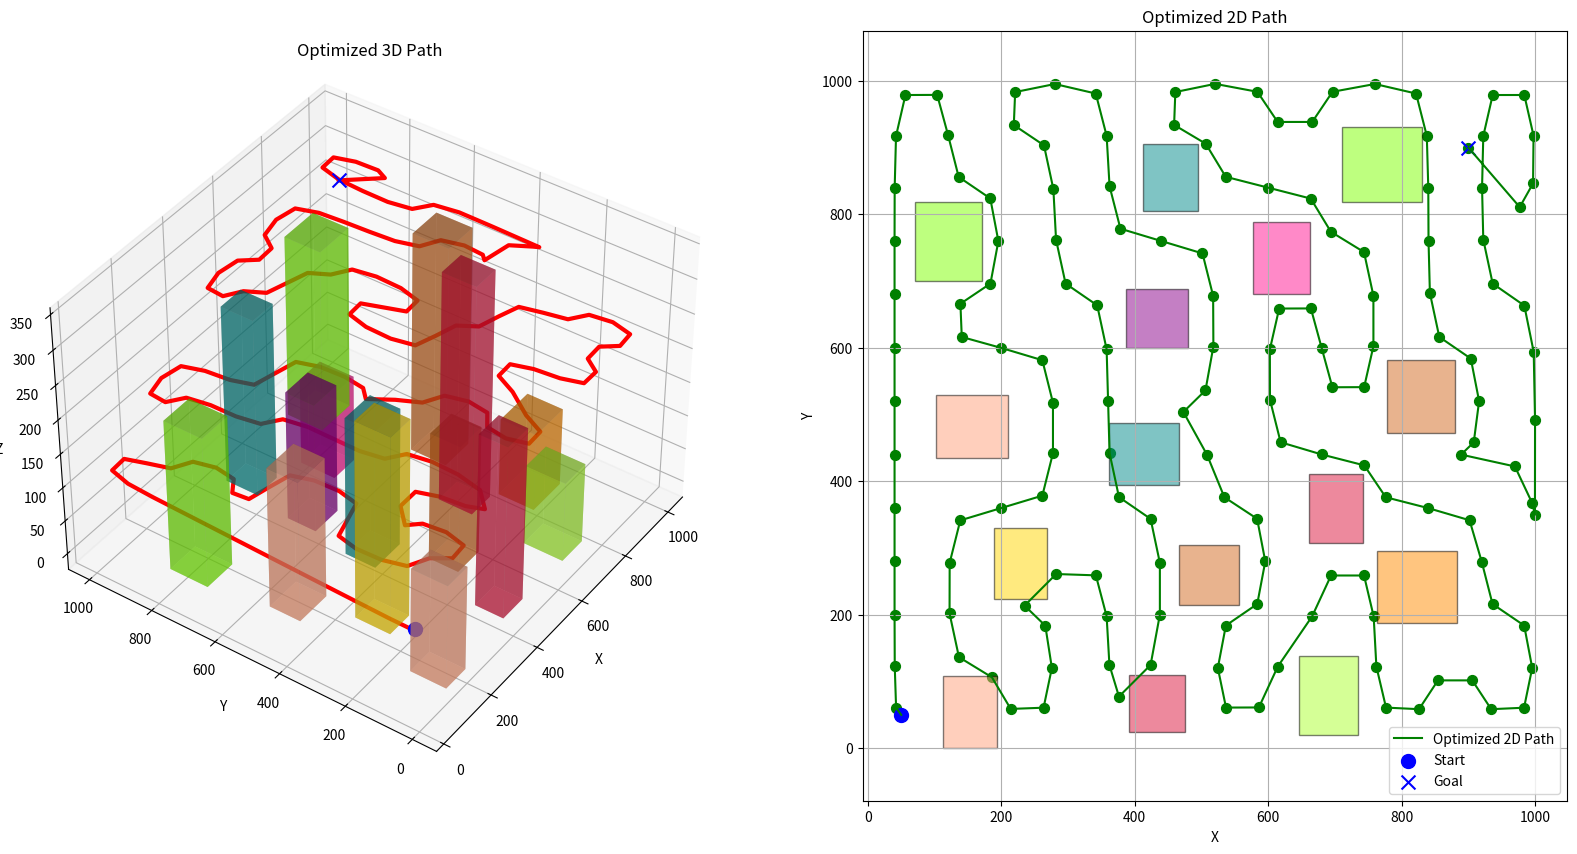

This chart was generated by the following Python code:
import numpy as np
import matplotlib.pyplot as plt
from mpl_toolkits.mplot3d.art3d import Poly3DCollection
import random

random.seed(42)
np.random.seed(42)

# 创建三维场景
def create_box(x, y, z, dx, dy, dz):
    """Create a box with one corner at the given coordinates and with the given dimensions."""
    return [
        # Bottom
        [(x, y, z), (x + dx, y, z), (x + dx, y + dy, z), (x, y + dy, z)],
        # Side 1
        [(x, y, z), (x, y, z + dz), (x + dx, y, z + dz), (x + dx, y, z)],
        # Side 2
        [(x, y, z), (x, y + dy, z), (x, y + dy, z + dz), (x, y, z + dz)],
        # Side 3
        [
            (x + dx, y, z),
            (x + dx, y + dy, z),
            (x + dx, y + dy, z + dz),
            (x + dx, y, z + dz),
        ],
        # Side 4
        [
            (x, y + dy, z),
            (x, y + dy, z + dz),
            (x + dx, y + dy, z + dz),
            (x + dx, y + dy, z),
        ],
        # Top
        [
            (x, y, z + dz),
            (x + dx, y, z + dz),
            (x + dx, y + dy, z + dz),
            (x, y + dy, z + dz),
        ],
    ]

# 三维盒子
class TreeNode:
    def __init__(self, point, parent=None):
        self.point = np.array(point)
        self.parent = parent

# 判断点是否在障碍物内
def point_in_obstacle(point, obstacles):
    for obstacle in obstacles:
        if (
            obstacle[0][0] <= point[0] <= (obstacle[0][0] + obstacle[1][0])
            and obstacle[0][1] <= point[1] <= (obstacle[0][1] + obstacle[1][1])
            and obstacle[0][2] <= point[2] <= (obstacle[0][2] + obstacle[1][2])
        ):
            return True
    return False

# 生成随机点
def generate_random_point(x_max, y_max, z_min, z_max):
    return np.array(
        [
            random.uniform(0, x_max),
            random.uniform(0, y_max),
            random.uniform(z_min, z_max),
        ]
    )

# 判断两点之间是否有障碍物
def is_obstructed(cell, obstacles, grid_size):
    for obstacle in obstacles:
        x_min, y_min, z_min = obstacle[0]
        dx, dy, dz = obstacle[1]
        x_max, y_max, z_max = x_min + dx, y_min + dy, z_min + dz

        if x_min <= cell[0] <= x_max and y_min <= cell[1] <= y_max:
            return True
    return False

# 创建地面网格
def create_ground_grid(x_max, y_max, grid_size, obstacles):
    grid = []
    for x in range(0, x_max, grid_size):
        for y in range(0, y_max, grid_size):
            cell = (x + grid_size // 2, y + grid_size // 2)
            if not is_obstructed(cell, obstacles, grid_size):
                grid.append(cell)
    return np.array(grid)

# Greedy算法实现
def greedy_traversal(start, goal, ground_grid):
    unvisited = set(range(len(ground_grid)))
    path = [start]
    current_index = None

    # Find the closest start cell
    min_distance = float("inf")
    for i, cell in enumerate(ground_grid):
        distance = np.linalg.norm(start[:2] - np.array([*cell]))
        if distance < min_distance:
            min_distance = distance
            current_index = i

    unvisited.remove(current_index)
    start_z = start[2]
    goal_z = goal[2]

    # Compute the next point's z value based on the relative distance from the start to the goal
    next_z = start_z + (1 - (min_distance / np.linalg.norm(goal[:2] - start[:2]))) * (goal_z - start_z)
    path.append(np.array([*ground_grid[current_index], next_z]))

    while unvisited:
        min_distance = float("inf")
        next_index = None

        for i in unvisited:
            distance = np.linalg.norm(path[-1][:2] - np.array([*ground_grid[i]]))
            if distance < min_distance:
                min_distance = distance
                next_index = i

        unvisited.remove(next_index)
        current_index = next_index

        # Compute the next point's z value based on the relative distance from the start to the goal
        next_z = start_z + (1 - (min_distance / np.linalg.norm(goal[:2] - start[:2]))) * (goal_z - start_z)
        path.append(np.array([*ground_grid[current_index], next_z]))

    return path
'''
函数 greedy_traversal(开始点,目标点,地面网格):

初始化未访问集合为ground_grid中的所有索引

初始化路径列表为开始点

初始化当前索引current_index为None(初始最近点)

找到最近的开始点:

对ground_grid中的每个格子:
*计算与开始点的距离
*如果更近则更新最小距离min_distance和当前索引current_index
将current_index从未访问集合中移除

初始化start_z和goal_z分别从开始点和目标点获得

根据开始点到目标点的相对距离计算下一个点的z值

将下一个点添加到路径列表中

若未访问集合不为空:

初始化最小距离min_distance 为无穷大

初始化下一个索引next_index 为None(下一个最近点)

对未访问集合中的每个索引i:

计算与路径列表中前一个点的距离
如果更近则更新最小距离min_distance 和下一个索引next_index
将next_index从未访问集合中移除

将当前索引current_index赋值为next_index

根据开始点到目标点的相对距离计算下一个点的z值

将下一个点添加到路径列表中
'''


# 梯度下降法顺滑路径
def gradient_descent_path_smooth(
    path, obstacles_info, alpha=0.01, beta=0.08, max_iterations=15, tolerance=1e-5
):
    path = path.astype(np.float64)

    def path_cost(path, obstacles_info, beta):
        cost = 0
        for i in range(1, len(path) - 1):
            cost += np.linalg.norm(
                path[i - 1] - 2 * path[i] + path[i + 1]
            )  # Smoothness cost
            for obs in obstacles_info:
                min_dist_to_obstacle = np.min(np.linalg.norm(path[i][:2] - obs[0][:2]))
                if min_dist_to_obstacle < obs[1][0]:
                    cost += beta * (
                        1 - min_dist_to_obstacle / obs[1][0]
                    )  # Obstacle cost
        return cost

    def gradient(path, i, obstacles, beta):
        grad = np.zeros(3)
        grad += (
            4 * path[i] - 2 * path[i - 1] - 2 * path[i + 1]
        )  # Smoothness gradient

        for obstacle in obstacles:
            x_min, y_min, z_min = obstacle[0]
            dx, dy, dz = obstacle[1]
            x_max, y_max, z_max = x_min + dx, y_min + dy, z_min + dz
            obs_center = np.array([x_min + dx / 2, y_min + dy / 2, z_min + dz / 2])
            min_dist_to_obstacle = np.linalg.norm(path[i] - obs_center)

            if (
                x_min <= path[i][0] <= x_max
                and y_min <= path[i][1] <= y_max
                and z_min <= path[i][2] <= z_max
            ):
                grad[:2] += beta * (
                    -2 * (path[i][:2] - obs_center[:2]) / min_dist_to_obstacle
                )  # Obstacle gradient

        return grad

    optimized_path = path.copy()
    for _ in range(max_iterations):
        new_path = optimized_path.copy()
        for i in range(1, len(optimized_path) - 1):
            new_path[i] -= alpha * gradient(optimized_path, i, obstacles_info, beta)
        if np.linalg.norm(new_path - optimized_path) < tolerance:
            break
        optimized_path = new_path

    return optimized_path
'''
函数gradient_descent_path_smooth(路径、障碍物信息、α、β、最大迭代次数、公差):

把路径转换成浮点数

定义path_cost()函数计算基于平滑度和障碍物的成本

定义gradient()函数根据平滑度和障碍物在每个点计算梯度

把路径复制给optimized_path

对最大迭代次数:

把optimized_path复制给new_path
对new_path中的每一个点i(除端点):
计算该点的梯度
通过减去α乘以梯度来更新new_path[i]
如果 new_path 和 optimized_path之间的距离小于公差:
break
赋值optimized_path = new_path
返回optimized_path
'''

# 生成障碍物
def generate_obstacles(num_obstacles, x_lim, y_lim, min_distance, start, goal):
    obstacles_info = []
    for _ in range(num_obstacles):
        while True:
            x, y = np.random.randint(0, x_lim - 100, size=2)
            z = 0
            dx, dy = np.random.randint(80, 121, size=2)  # 底面积在 60x60 到 100x100 之间
            dz = np.random.randint(100, 351)  # 高度在 50 到 350 之间
            new_obstacle = ((x, y, z), (dx, dy, dz))

            # 检查新障碍物与现有障碍物之间的距离
            min_distance_to_others = float("inf")
            for obstacle in obstacles_info:
                center1 = np.array([x + dx / 2, y + dy / 2, z + dz / 2])
                center2 = np.array(
                    [
                        obstacle[0][0] + obstacle[1][0] / 2,
                        obstacle[0][1] + obstacle[1][1] / 2,
                        obstacle[0][2] + obstacle[1][2] / 2,
                    ]
                )
                min_distance_to_others = min(
                    min_distance_to_others, np.linalg.norm(center1 - center2)
                )

            # 如果新障碍物与现有障碍物之间的距离大于最小距离且起点和终点不在障碍物中，则添加到障碍物列表中
            if min_distance_to_others >= min_distance and not (
                point_in_obstacle(start, [new_obstacle])
                or point_in_obstacle(goal, [new_obstacle])
            ):
                obstacles_info.append(new_obstacle)
                break

    return obstacles_info

# 在场景中添加障碍物
def create_obstacles(ax, num_obstacles, x_lim, y_lim, min_distance, start, goal):
    obstacles_info = generate_obstacles(
    num_obstacles, x_lim, y_lim, min_distance, start, goal
)


    for obstacle_info in obstacles_info:
        obstacle = create_box(*obstacle_info[0], *obstacle_info[1])
        face_colors = np.random.rand(3)
        ax.add_collection3d(
        Poly3DCollection(
            obstacle, facecolors=face_colors, linewidths=1, edgecolors="k", alpha=0.7
        )
    )

    for obstacle in obstacles_info:
        box = Poly3DCollection(
        create_box(*obstacle[0], *obstacle[1]), alpha=0.3, linewidths=1, edgecolors="k"
    )
        box.set_facecolor("gray")
        ax.add_collection3d(box)
    return obstacles_info

# 显示环境
def show_env(start, goal, obstacles_info, path):
    path = np.array(path + [goal])
    start_height = start[2]
    goal_height = goal[2]
    heights = np.linspace(start_height, goal_height, len(path))
    path[:, 2] = heights  # Set the height to the spraying height

    obstacle_colors = [
    "#FFA07A",
    "#7FFF00",
    "#D2691E",
    "#DC143C",
    "#008B8B",
    "#ADFF2F",
    "#8B008B",
    "#FF8C00",
    "#FF1493",
    "#FFD700",
]

# Add obstacles to the 2D plot
    for obstacle, color in zip(obstacles_info, obstacle_colors):
        x_min, y_min, z_min = obstacle[0]
        dx, dy, dz = obstacle[1]
        rect = plt.Rectangle(
        (x_min, y_min), dx, dy, facecolor=color, edgecolor="black", alpha=0.5
    )
        plt.gca().add_patch(rect)


# Smooth and plot optimized 2D path
    smoothed_path = np.array(gradient_descent_path_smooth(path, obstacles_info))

    plt.close("all")
    fig = plt.figure(figsize=(20, 10))

# 3D Path
    ax1 = fig.add_subplot(1, 2, 1, projection="3d")
    ax1.plot(smoothed_path[:, 0], smoothed_path[:, 1], smoothed_path[:, 2], "r-", linewidth=3, label="Optimized 3D Path")
    ax1.scatter(*start, c="blue", s=100, marker="o", label="Start")
    ax1.scatter(*goal, c="blue", s=100, marker="x", label="Goal")
    ax1.view_init(elev=40, azim=215)

# 2D Path
    ax2 = fig.add_subplot(1, 2, 2)
    ax2.plot(smoothed_path[:, 0], smoothed_path[:, 1], "g-", label="Optimized 2D Path")
    ax2.scatter(smoothed_path[:, 0], smoothed_path[:, 1], c="green", s=50)
    ax2.scatter(*start[:2], c="blue", s=100, marker="o", label="Start")
    ax2.scatter(*goal[:2], c="blue", s=100, marker="x", label="Goal")

# Add obstacles to both plots
    for i, obstacle in enumerate(obstacles_info):
        color = obstacle_colors[i % len(obstacle_colors)]
        x_min, y_min, z_min = obstacle[0]
        dx, dy, dz = obstacle[1]

    # 3D plot
        ax1.bar3d(x_min, y_min, z_min, dx, dy, dz, color=color, shade=True, alpha=0.5)

    # 2D plot
        rect = plt.Rectangle(
        (x_min, y_min), dx, dy, facecolor=color, edgecolor="black", alpha=0.5
    )
        ax2.add_patch(rect)

# Set labels and titles
    ax1.set_xlabel("X")
    ax1.set_ylabel("Y")
    ax1.set_zlabel("Z")
    ax1.set_title("Optimized 3D Path")

    ax2.set_xlabel("X")
    ax2.set_ylabel("Y")
    ax2.set_title("Optimized 2D Path")
    ax2.legend()
    ax2.axis("equal")
    ax2.grid(True)

# Show the plots
    plt.show()

def main():
    # 初始化环境
    fig = plt.figure()
    ax = fig.add_subplot(111, projection="3d")

    # 定义函数参数
    num_obstacles = 15   # 障碍物数量
    x_lim, y_lim = 950, 950  # 场景大小
    min_distance = 200  # 障碍物最小间距

    start = np.array([50, 50, 100])  # 起点
    goal = np.array([900, 900, 300])  # 终点

    # 障碍物坐标列表
    obstacles_info = create_obstacles(ax, num_obstacles, x_lim, y_lim, min_distance, start, goal)

    # 场景网格化
    ground_grid = create_ground_grid(1000, 1000, 80, obstacles_info)

    # 路径规划
    path = greedy_traversal(start, goal, ground_grid)

    # 显示环境
    show_env(start, goal, obstacles_info, path)

# debug
# print("obstacles_info: ", type(obstacles_info))

if __name__ == "__main__":
    main()
    
'''
流程：

初始化环境 - 创建3D图形和轴,定义参数如障碍物数量、场景大小等

生成障碍物 - 使用给定的限制生成随机障碍物

创建地面网格 - 在不包含障碍物的区域创建网格

找出路径 - 使用贪心遍历算法找到起点到目标点的初始路径

平滑路径 - 使用梯度下降方法平滑路径以避开障碍物

显示环境 - 在3D和2D图中显示 paths 和障碍物

主函数 - 定义参数并按照上述步骤执行:

生成障碍物
创建地面网格
找到初始路径
平滑最优路径
显示结果环境
调用主函数运行整个过程,生成优化后的3D和2D路径
'''